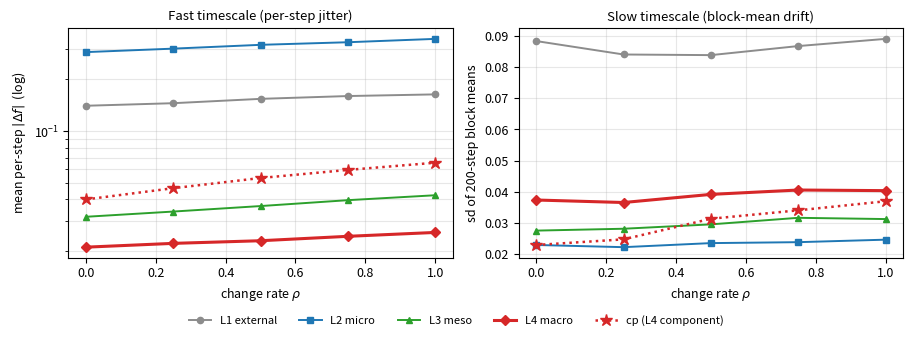

This figure's Python source:
"""Two-panel volatility figure for the paper (Section 7).

Values are the measured outputs of volatility.py (fast: mean per-step |df|)
and volatility2.py (slow: sd of 200-step block means), seed=0, 20k steps/rho,
uniform-random policy on the released treatment environment.

Release note: volatility.py and volatility2.py were not recovered. The numbers
below are the ones plotted in the paper; measure_timescales.py re-implements the
measurement and reproduces them to within a few percent.
"""
import matplotlib
matplotlib.use("Agg")
import matplotlib.pyplot as plt

plt.rcParams.update({"font.size": 9, "axes.titlesize": 9.5, "legend.fontsize": 8})

rho = [0.0, 0.25, 0.5, 0.75, 1.0]

fast = {
    "L1 external": [0.1403, 0.1452, 0.1539, 0.1598, 0.1634],
    "L2 micro":    [0.2879, 0.3016, 0.3174, 0.3286, 0.3437],
    "L3 meso":     [0.0317, 0.0340, 0.0366, 0.0396, 0.0423],
    "L4 macro":    [0.0211, 0.0222, 0.0230, 0.0244, 0.0257],
    "cp (L4 component)": [0.0400, 0.0465, 0.0533, 0.0594, 0.0654],
}
slow = {
    "L1 external": [0.0883, 0.0840, 0.0838, 0.0867, 0.0890],
    "L2 micro":    [0.0230, 0.0223, 0.0236, 0.0239, 0.0247],
    "L3 meso":     [0.0276, 0.0282, 0.0296, 0.0317, 0.0313],
    "L4 macro":    [0.0374, 0.0366, 0.0392, 0.0406, 0.0404],
    "cp (L4 component)": [0.0230, 0.0248, 0.0314, 0.0341, 0.0370],
}
style = {
    "L1 external":       dict(color="0.55",    marker="o", ls="-",  lw=1.4, ms=4.5),
    "L2 micro":          dict(color="#1f77b4", marker="s", ls="-",  lw=1.4, ms=4.5),
    "L3 meso":           dict(color="#2ca02c", marker="^", ls="-",  lw=1.4, ms=5.0),
    "L4 macro":          dict(color="#d62728", marker="D", ls="-",  lw=2.2, ms=5.0),
    "cp (L4 component)": dict(color="#d62728", marker="*", ls=":",  lw=1.8, ms=9.0),
}

fig, (ax1, ax2) = plt.subplots(1, 2, figsize=(9.2, 3.2))

for k in fast:
    ax1.plot(rho, fast[k], label=k, **style[k])
ax1.set_yscale("log")
ax1.set_xlabel(r"change rate $\rho$")
ax1.set_ylabel(r"mean per-step $|\Delta f|$  (log)")
ax1.set_title("Fast timescale (per-step jitter)")
ax1.grid(alpha=0.3, which="both")

for k in slow:
    ax2.plot(rho, slow[k], label=k, **style[k])
ax2.set_xlabel(r"change rate $\rho$")
ax2.set_ylabel("sd of 200-step block means")
ax2.set_title("Slow timescale (block-mean drift)")
ax2.grid(alpha=0.3)

handles, labels = ax1.get_legend_handles_labels()
fig.legend(handles, labels, loc="lower center", ncol=5, frameon=False,
           bbox_to_anchor=(0.5, -0.06))
fig.tight_layout()
fig.savefig("fig_volatility.pdf", bbox_inches="tight")
print("figure written")
